Image classification data set "split_toilets" (007subhajitrajhalder/Amar-Sohor on GitHub). Class labels (7): broken public toilet, broken public urinal, clean public toilet, clean public urinal, dirty public toilet, dirty public urinal, irrelevant image.

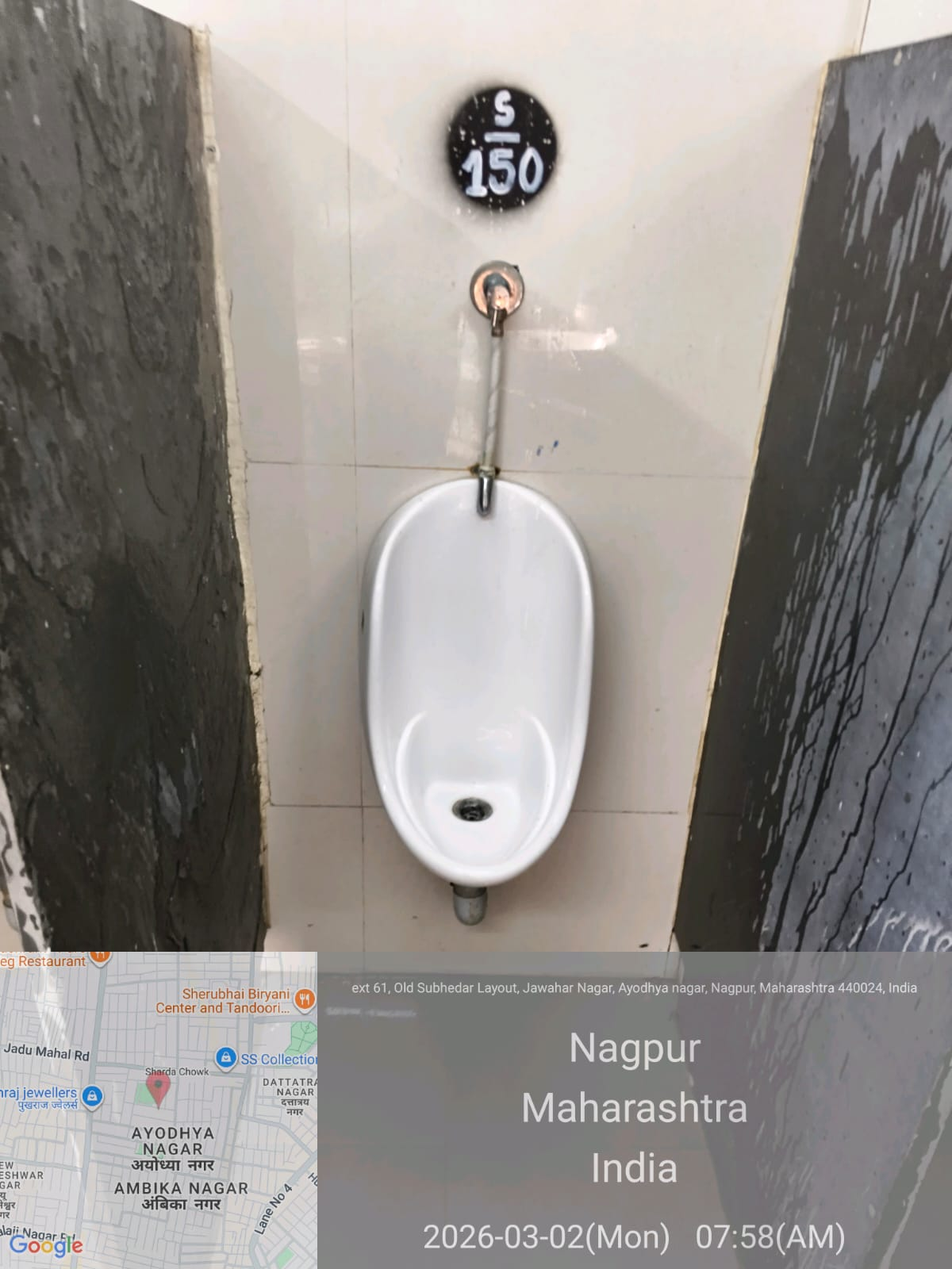
Label: clean public urinal

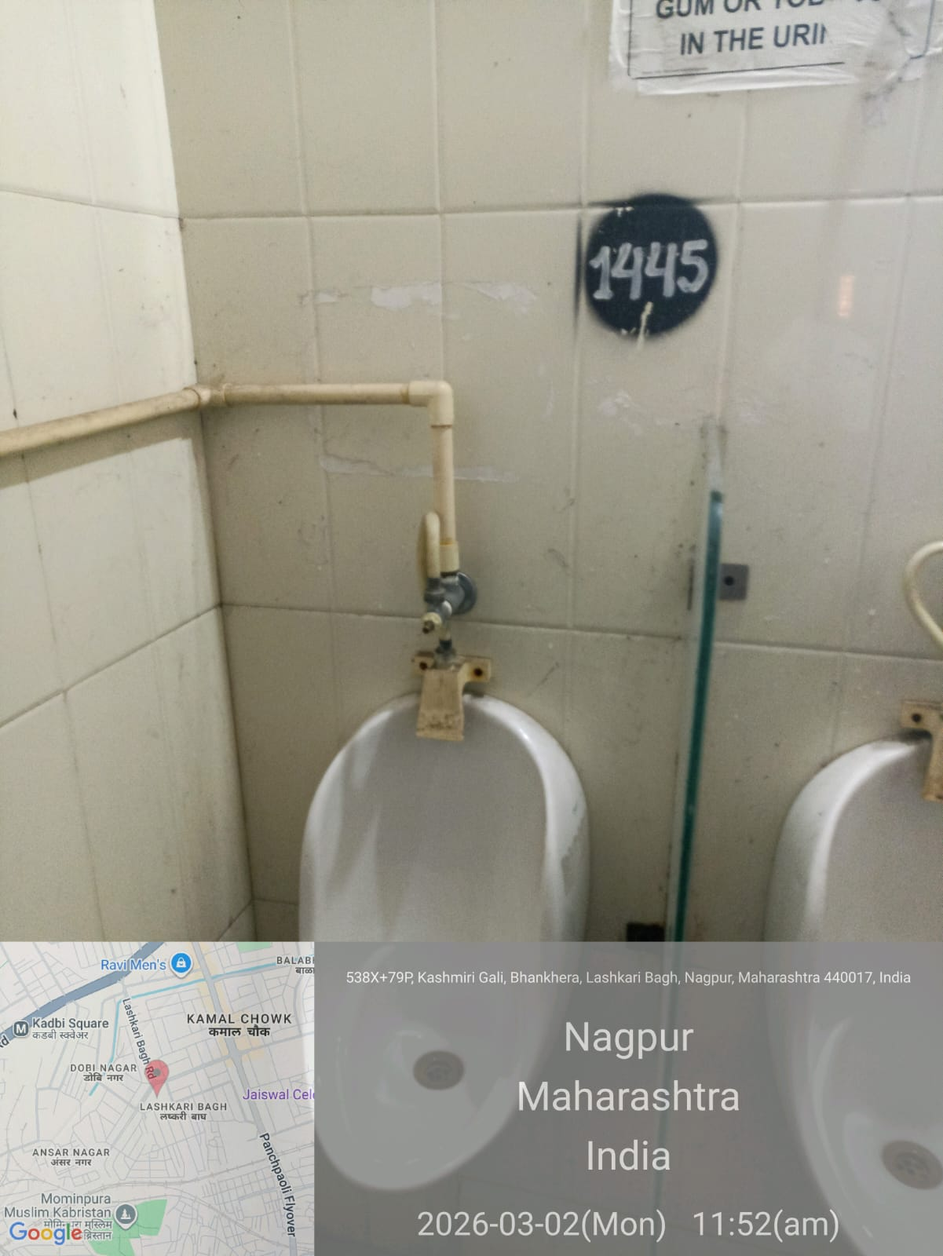
Label: clean public toilet

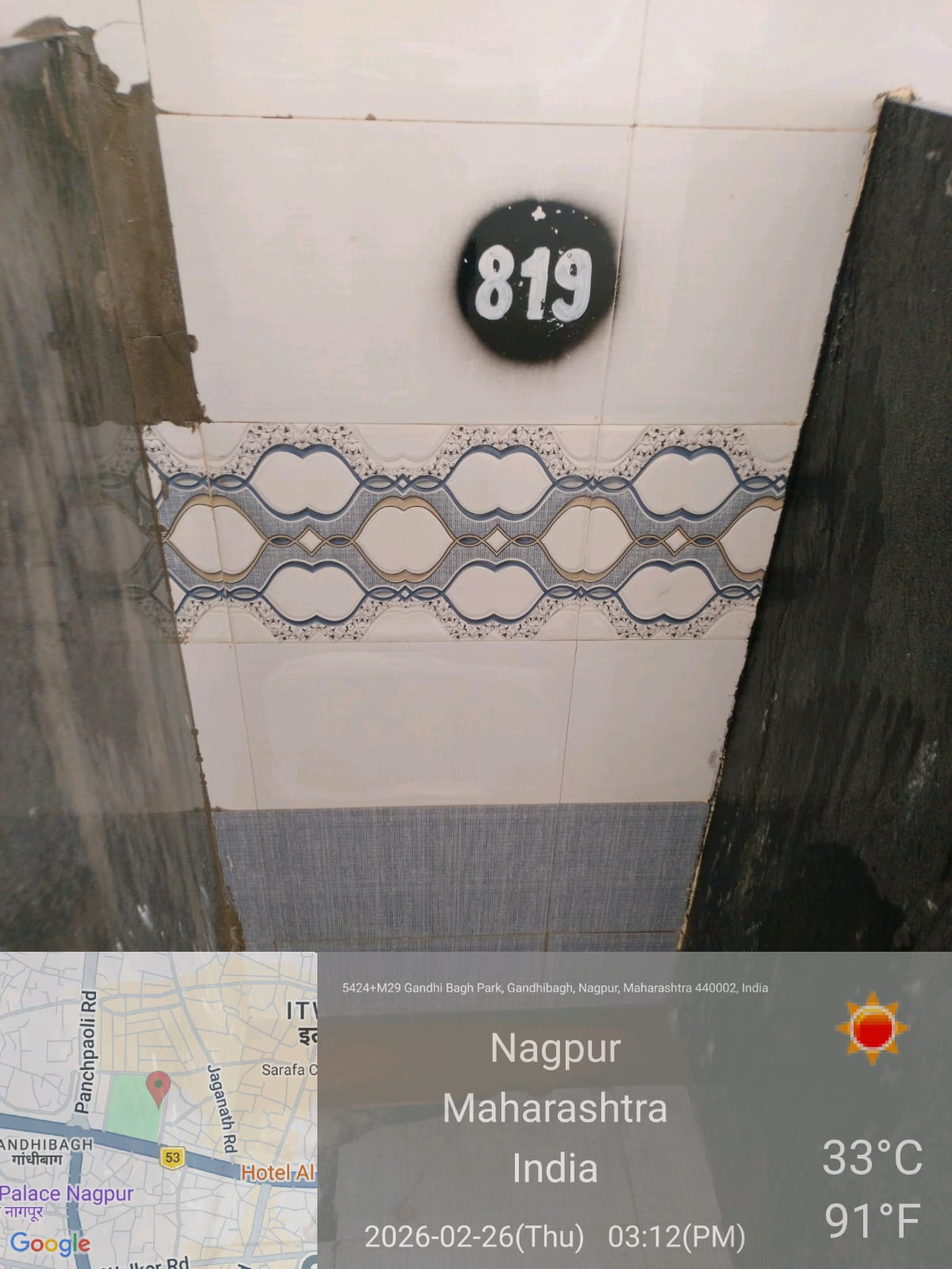
Label: irrelevant image

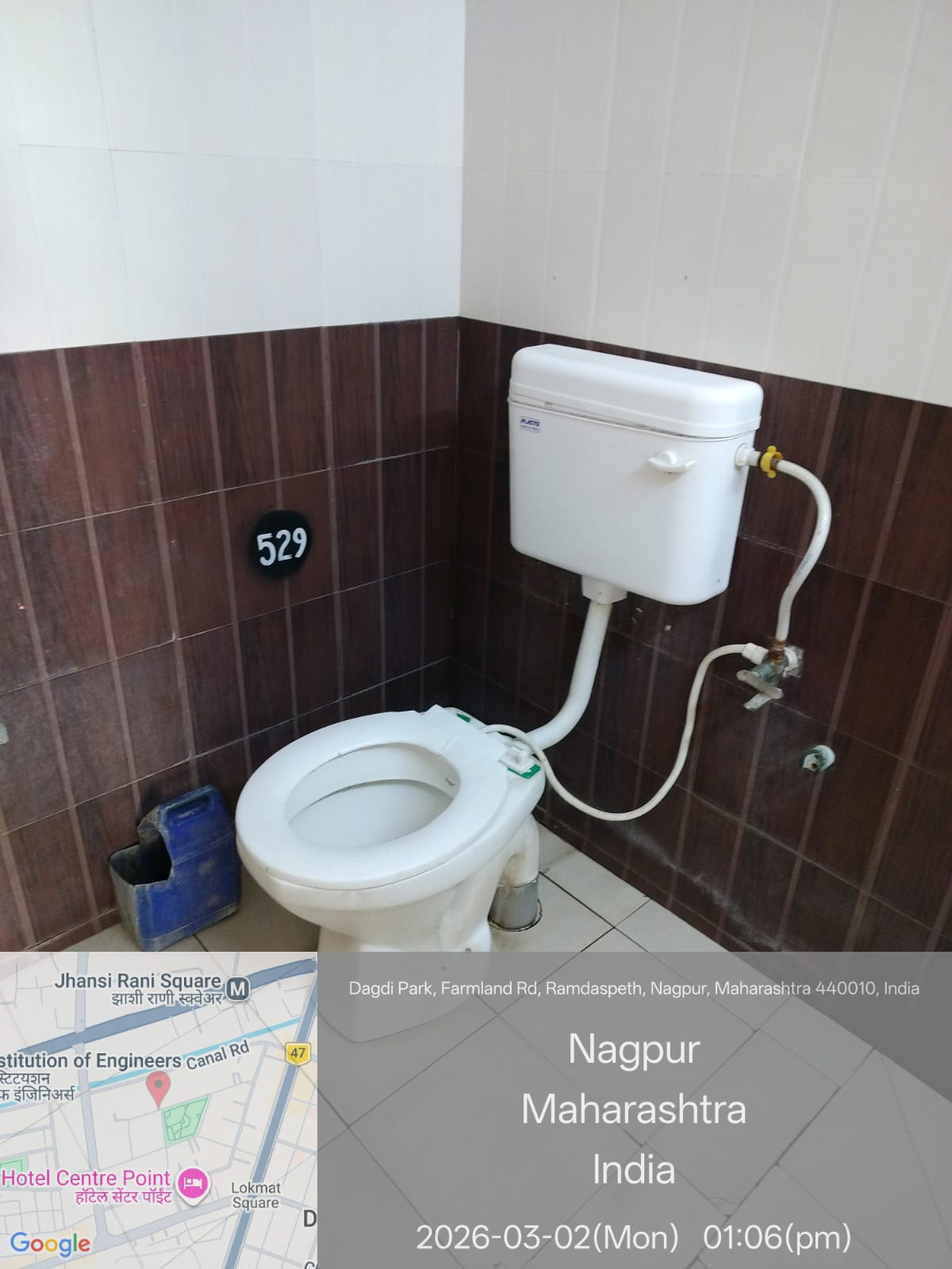
Label: clean public toilet

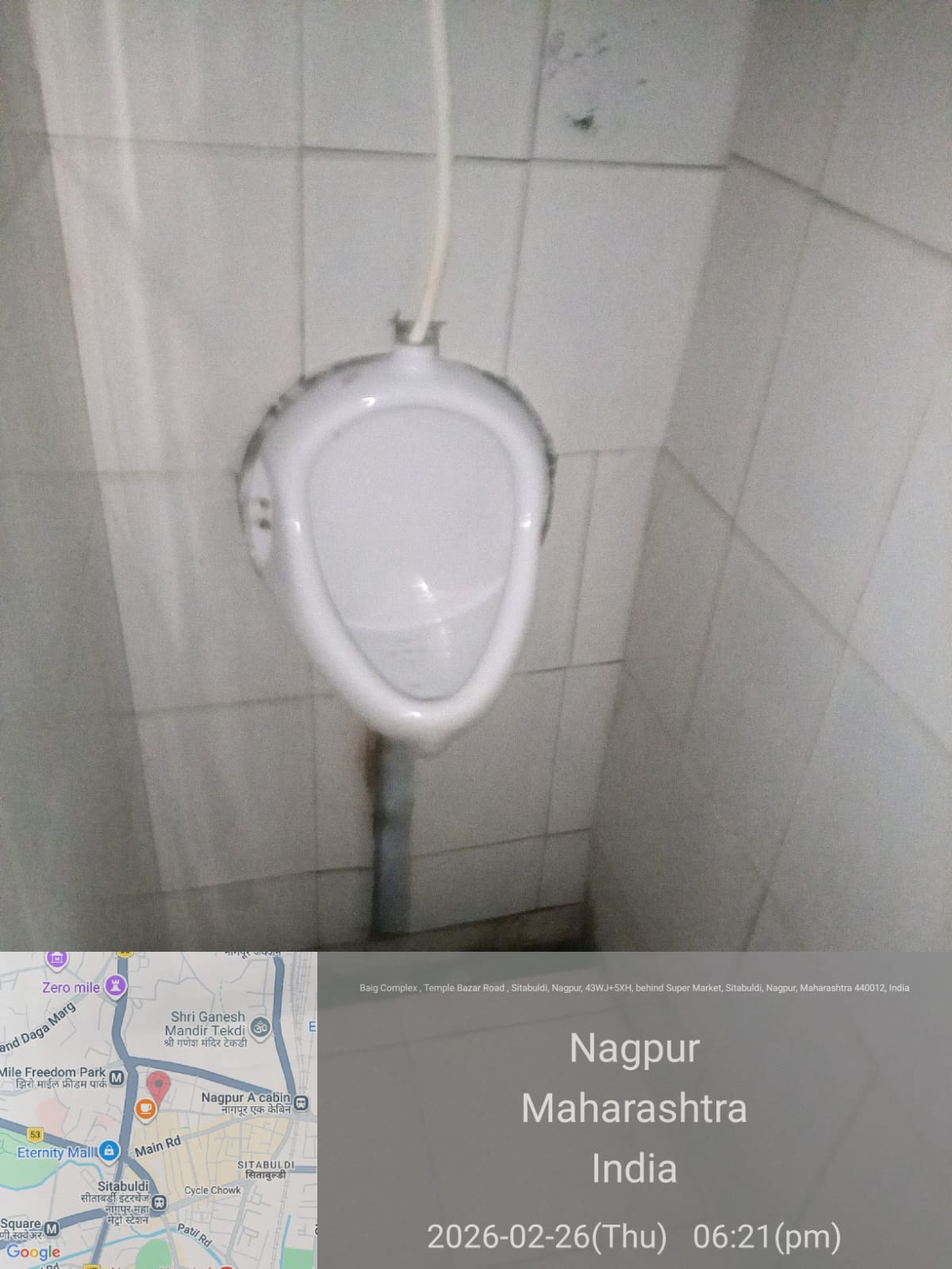
Label: clean public urinal

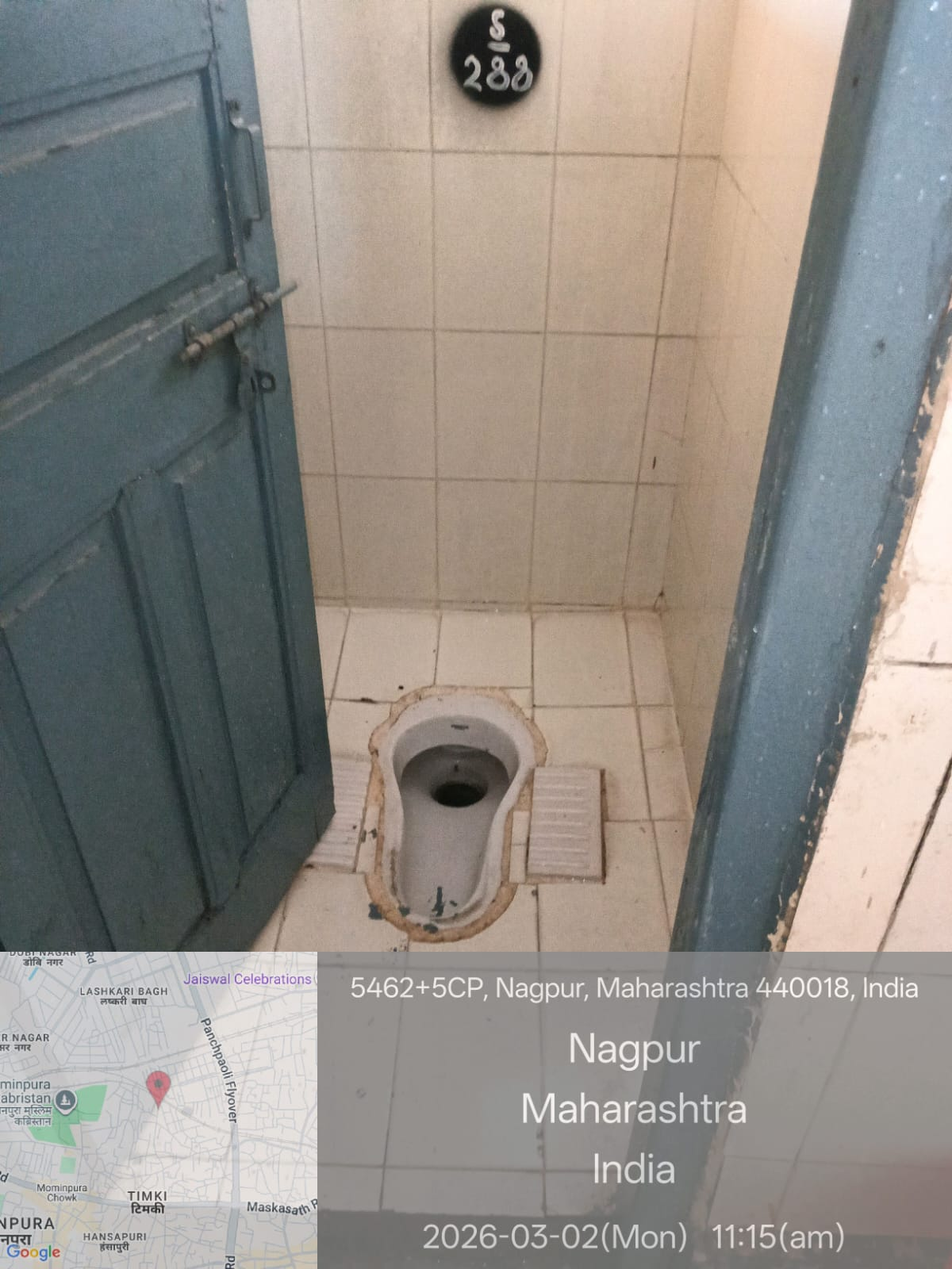
Label: dirty public toilet
